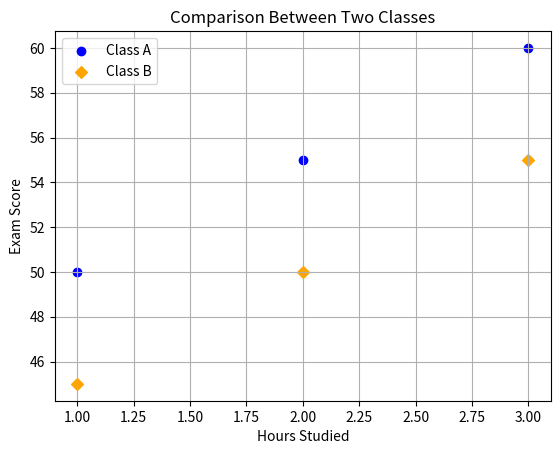

Write the Python code that produced this figure.
import matplotlib.pyplot as plt

"""
plt.plot ka use line graph draw karne ke liye kiya jaata hai.
Jab hume do variables ke beech ka relationship dikhana hota hai,
tab hum line graph ka use karte hain.

plt.plot ke common parameters:
x-axis values
y-axis values
color      -> line ka color
linestyle  -> line ka pattern (solid, dashed, dotted)
linewidth  -> line ki thickness
marker     -> har data point ko highlight karta hai
label      -> legend ke liye line ka naam

Agar parameters pass na bhi karein to graph ban jaata hai,
lekin better visualization ke liye inka use karna chahiye.
"""

# ---------------- Line Graph Example ----------------
# months = [1, 2, 3, 4]
# sales = [1000, 1500, 1200, 1800]
#
# plt.plot(months, sales, color='red', linestyle='--', marker='o', label='2025 Sales Data')
# plt.xlabel('Months')
# plt.ylabel('Sales')
# plt.title('Monthly Sales Data Report')
# plt.legend(loc='upper left')
# plt.grid(color='gray', linestyle=':', linewidth=1)
# plt.xlim(1, 4)
# plt.ylim(0, 2000)
# plt.xticks([1, 2, 3, 4], ['M1', 'M2', 'M3', 'M4'])
# plt.show()


# ---------------------------------------------------
# Bar Chart, Pie Chart, Histogram – Concept Notes
# ---------------------------------------------------

"""
Bar Chart:
Category-wise comparison ke liye use hota hai
Example: Product sales comparison

Pie Chart:
Percentage distribution show karne ke liye use hota hai
5–6 categories tak best rehta hai

Histogram:
Data ka distribution aur spread dikhata hai
Example: Marks distribution
"""

# ---------------- Bar Chart Example ----------------
# products = ['A', 'B', 'C', 'D']
# sales = [1000, 1500, 800, 1200]
#
# plt.bar(products, sales, color='orange', label='Sales 2025')
# plt.xlabel('Products')
# plt.ylabel('Sales')
# plt.title('Product Sales Comparison')
# plt.legend()
# plt.show()


# ---------------- Pie Chart Example ----------------
"""
autopct='%1.1f%%' ka matlab:
Har slice ka percentage value show hogi
"""

# regions = ['North', 'South', 'East', 'West']
# revenue = [3000, 2000, 2500, 2300]
#
# plt.pie(
#     revenue,
#     labels=regions,
#     autopct='%1.1f%%',
#     colors=['gold', 'skyblue', 'lightgreen', 'coral']
# )
# plt.title('Regional Revenue Distribution')
# plt.show()


# ---------------- Histogram Example ----------------
# scores = [12, 32, 42, 21, 21, 34, 43, 56, 75, 13, 85, 37, 38, 35, 33]
#
# plt.hist(scores, bins=6, color='brown', edgecolor='black')
# plt.xlabel('Score Range')
# plt.ylabel('Number of Students')
# plt.title('Score Distribution of Students')
# plt.show()


# ---------------------------------------------------
# Scatter Plot
# ---------------------------------------------------

"""
Scatter plot ek data visualization technique hai
jisme data points (dots) ke form mein show hota hai.

Har point:
X-axis -> independent variable
Y-axis -> dependent variable

Use cases:
- Do variables ke beech correlation find karna
- Machine Learning (Regression)
- Outliers aur trend analysis
"""

# syntax:
# plt.scatter(x, y, color='color', marker='marker', label='label')

# ---------------- Scatter Plot (Two Groups) ----------------

# Group 1: Class A
plt.scatter([1, 2, 3], [50, 55, 60], color='blue', marker='o', label='Class A')

# Group 2: Class B
plt.scatter([1, 2, 3], [45, 50, 55], color='orange', marker='D', label='Class B')

plt.xlabel('Hours Studied')
plt.ylabel('Exam Score')
plt.title('Comparison Between Two Classes')
plt.legend()
plt.grid(True)
plt.show()
